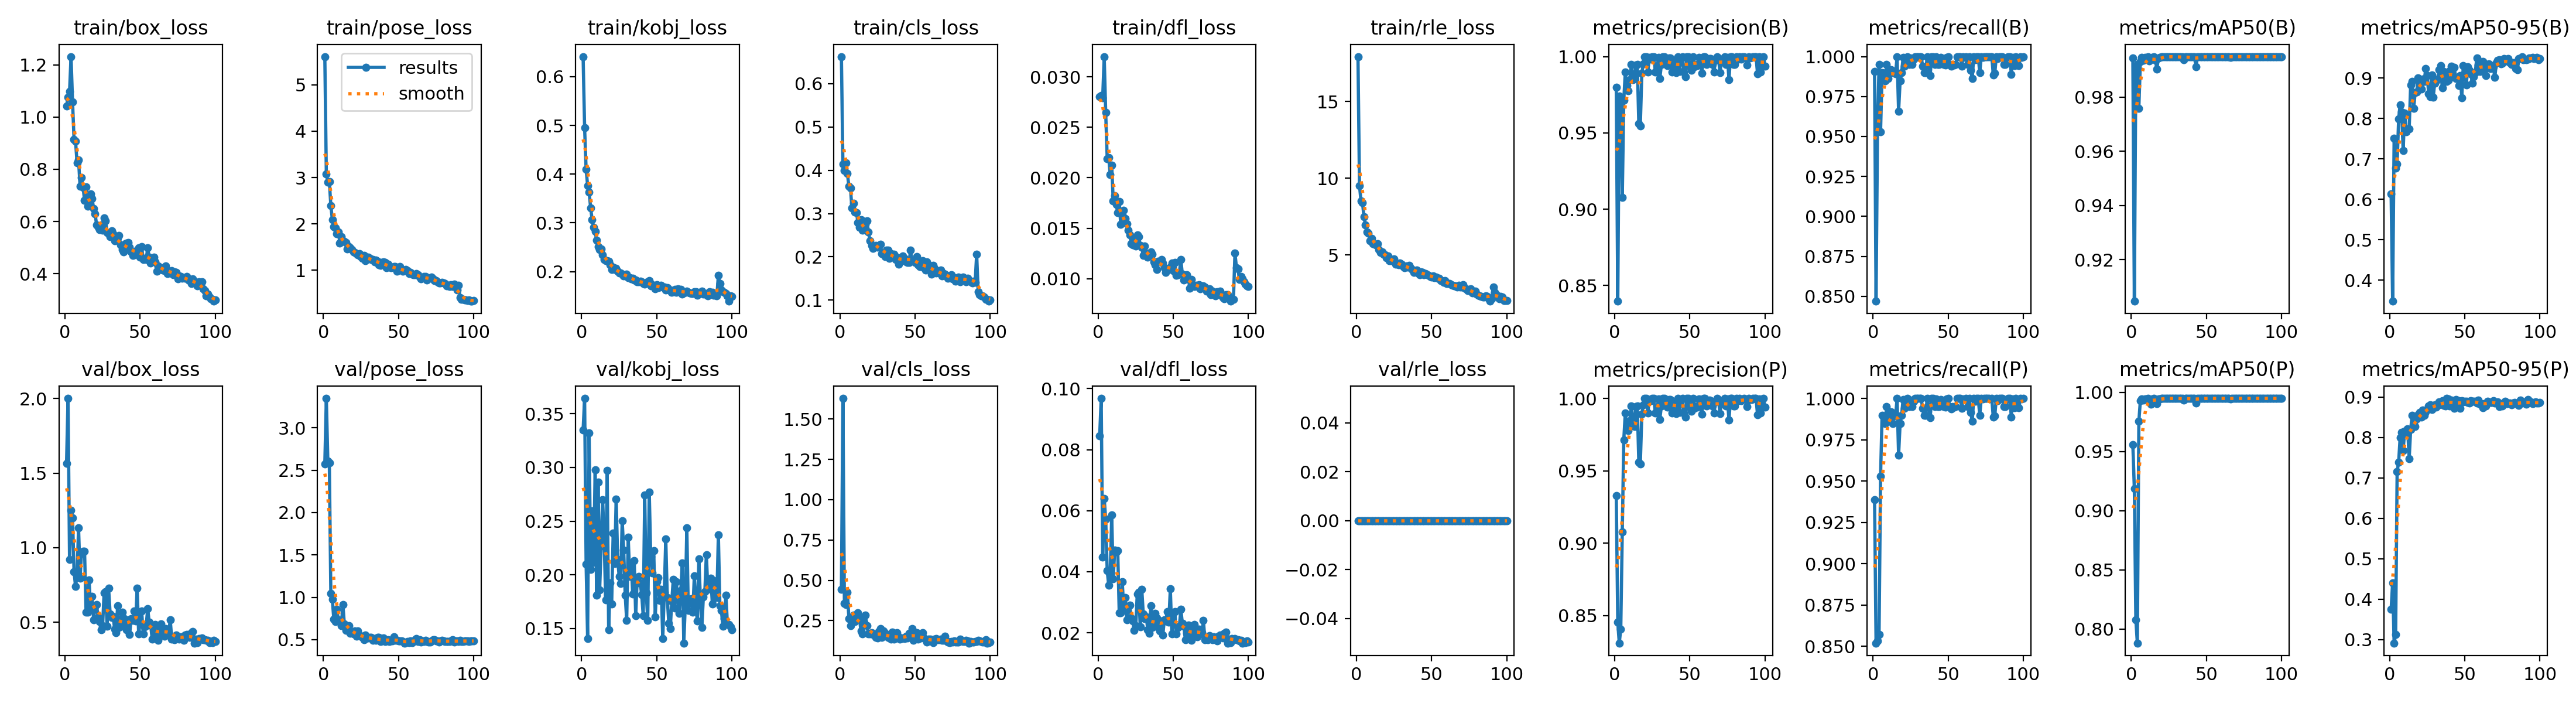

The data file committed next to this chart (first rows):
epoch, time, train/box_loss, train/pose_loss, train/kobj_loss, train/cls_loss, train/dfl_loss, train/rle_loss, metrics/precision(B), metrics/recall(B), metrics/mAP50(B), metrics/mAP50-95(B), metrics/precision(P), metrics/recall(P), metrics/mAP50(P), metrics/mAP50-95(P), val/box_loss, val/pose_loss, val/kobj_loss, val/cls_loss, val/dfl_loss, val/rle_loss, lr/pg0, lr/pg1
1, 43.06, 1.043, 5.612, 0.6413, 0.6628, 0.02802, 17.92, 0.9798, 0.9907, 0.9944, 0.6131, 0.9329, 0.9388, 0.956, 0.3747, 1.565, 2.577, 0.3347, 0.4435, 0.08459, 0, 0.0006616, 0.0006616
2, 83.27, 1.076, 3.08, 0.4947, 0.4147, 0.02814, 9.532, 0.8397, 0.8469, 0.9047, 0.3479, 0.8454, 0.852, 0.9186, 0.4405, 2, 3.348, 0.3643, 1.628, 0.09681, 0, 0.001315, 0.001315
3, 123, 1.097, 2.904, 0.4094, 0.3989, 0.02792, 8.523, 0.974, 0.9574, 0.9908, 0.7506, 0.831, 0.8533, 0.8077, 0.2917, 0.9216, 2.609, 0.2101, 0.3572, 0.04474, 0, 0.001955, 0.001955
4, 163.7, 1.232, 2.917, 0.3769, 0.4165, 0.032, 8.413, 0.9701, 0.9949, 0.992, 0.6775, 0.8408, 0.8571, 0.7881, 0.3132, 1.251, 2.588, 0.1409, 0.3481, 0.06393, 0, 0.001941, 0.001941
5, 204.1, 1.058, 2.398, 0.3634, 0.3932, 0.02645, 7.485, 0.9077, 0.9529, 0.976, 0.6877, 0.9077, 0.9529, 0.9755, 0.7161, 1.201, 1.042, 0.3319, 0.4243, 0.05727, 0, 0.001921, 0.001921
6, 243.2, 0.9138, 2.093, 0.331, 0.3625, 0.02191, 6.959, 0.9714, 0.9898, 0.9931, 0.7992, 0.9714, 0.9898, 0.9931, 0.7393, 0.8404, 0.9742, 0.2051, 0.2636, 0.04035, 0, 0.001901, 0.001901
7, 282.6, 0.9072, 1.934, 0.3068, 0.3596, 0.022, 6.486, 0.9898, 0.9895, 0.9947, 0.8341, 0.9898, 0.9895, 0.9947, 0.8003, 0.7397, 0.7379, 0.2598, 0.2201, 0.03558, 0, 0.001881, 0.001881
8, 320.3, 0.8242, 1.912, 0.2909, 0.3127, 0.02029, 6.44, 0.9809, 0.9847, 0.9936, 0.8162, 0.9809, 0.9847, 0.9934, 0.8129, 0.8167, 0.7145, 0.2117, 0.2621, 0.03926, 0, 0.001861, 0.001861
9, 359.2, 0.8356, 1.781, 0.2823, 0.3234, 0.02126, 5.923, 0.9777, 0.9949, 0.9946, 0.721, 0.9777, 0.9949, 0.9946, 0.7682, 1.133, 0.8596, 0.2976, 0.2862, 0.05851, 0, 0.001842, 0.001842
10, 399.9, 0.7339, 1.825, 0.2642, 0.303, 0.01773, 6.084, 0.9847, 0.9863, 0.9944, 0.8135, 0.9847, 0.9863, 0.9944, 0.8159, 0.7968, 0.7354, 0.1809, 0.245, 0.03775, 0, 0.001822, 0.001822
11, 439.6, 0.7679, 1.584, 0.2511, 0.3026, 0.01823, 5.75, 0.9949, 0.9917, 0.995, 0.7669, 0.9949, 0.9917, 0.995, 0.8087, 0.9614, 0.7277, 0.2861, 0.2647, 0.0471, 0, 0.001802, 0.001802
12, 478.4, 0.7312, 1.724, 0.2449, 0.2797, 0.01734, 5.711, 0.9848, 0.9917, 0.9933, 0.7742, 0.9848, 0.9917, 0.9933, 0.8214, 0.9742, 0.6625, 0.1859, 0.299, 0.04646, 0, 0.001782, 0.001782
13, 518, 0.6803, 1.616, 0.246, 0.2676, 0.01653, 5.661, 0.9857, 0.9898, 0.9945, 0.7734, 0.9806, 0.9847, 0.99, 0.7471, 0.975, 0.9168, 0.227, 0.2694, 0.04698, 0, 0.001762, 0.001762
14, 557.3, 0.7337, 1.625, 0.2346, 0.2861, 0.01764, 5.734, 0.9944, 0.9898, 0.9947, 0.8832, 0.9944, 0.9898, 0.9947, 0.8202, 0.5662, 0.6825, 0.2699, 0.1849, 0.02655, 0, 0.001743, 0.001743
15, 598.6, 0.6585, 1.601, 0.2252, 0.2612, 0.01536, 5.365, 0.9949, 0.9893, 0.9948, 0.8912, 0.9949, 0.9893, 0.9948, 0.8554, 0.5666, 0.6081, 0.2331, 0.1699, 0.02645, 0, 0.001723, 0.001723
16, 638.3, 0.6623, 1.46, 0.2222, 0.2624, 0.01632, 5.166, 0.9561, 0.9999, 0.9937, 0.8244, 0.9561, 0.9999, 0.9937, 0.8359, 0.7847, 0.637, 0.1765, 0.2373, 0.03672, 0, 0.001703, 0.001703
17, 675.9, 0.7065, 1.505, 0.2227, 0.2745, 0.0168, 5.201, 0.9546, 0.9657, 0.9903, 0.8644, 0.9546, 0.9657, 0.9903, 0.828, 0.5919, 0.6671, 0.2972, 0.2833, 0.02787, 0, 0.001683, 0.001683
18, 714.3, 0.6887, 1.486, 0.2213, 0.2834, 0.01595, 5.058, 0.989, 0.9847, 0.9945, 0.865, 0.989, 0.9847, 0.9945, 0.8462, 0.6724, 0.5722, 0.149, 0.2177, 0.03156, 0, 0.001663, 0.001663
19, 753.8, 0.6495, 1.45, 0.2143, 0.2571, 0.01545, 5, 0.9954, 0.9898, 0.9948, 0.8998, 0.9954, 0.9898, 0.9948, 0.8565, 0.5185, 0.5851, 0.1925, 0.1678, 0.0242, 0, 0.001644, 0.001644
20, 793.1, 0.6293, 1.388, 0.2049, 0.2378, 0.01483, 4.83, 1, 0.9993, 0.995, 0.8817, 1, 0.9993, 0.995, 0.8622, 0.608, 0.5693, 0.1727, 0.1679, 0.02859, 0, 0.001624, 0.001624
21, 832.4, 0.5877, 1.377, 0.2094, 0.2258, 0.01434, 4.927, 1, 0.9941, 0.995, 0.873, 1, 0.9941, 0.995, 0.8513, 0.6184, 0.6018, 0.2387, 0.1765, 0.02905, 0, 0.001604, 0.001604
22, 872.4, 0.5781, 1.36, 0.2044, 0.219, 0.0135, 4.612, 0.9899, 0.9972, 0.995, 0.8968, 0.9899, 0.9972, 0.995, 0.8684, 0.5321, 0.5379, 0.2105, 0.1663, 0.02485, 0, 0.001584, 0.001584
23, 912.5, 0.5684, 1.333, 0.2068, 0.2251, 0.01333, 4.636, 0.9994, 1, 0.995, 0.8911, 0.9994, 1, 0.995, 0.855, 0.5065, 0.6058, 0.2706, 0.1613, 0.02389, 0, 0.001564, 0.001564
24, 953.8, 0.5877, 1.351, 0.2004, 0.2266, 0.01383, 4.701, 0.9985, 0.9949, 0.995, 0.9227, 0.9985, 0.9949, 0.995, 0.8633, 0.4503, 0.5526, 0.2142, 0.1481, 0.02085, 0, 0.001545, 0.001545
25, 994.7, 0.5661, 1.297, 0.1978, 0.2228, 0.01324, 4.748, 1, 0.9991, 0.995, 0.9053, 1, 0.9991, 0.995, 0.8691, 0.4785, 0.5436, 0.1985, 0.144, 0.02234, 0, 0.001525, 0.001525
26, 1032, 0.6142, 1.258, 0.1971, 0.2262, 0.01434, 4.406, 1, 0.9949, 0.995, 0.8612, 1, 0.9949, 0.995, 0.878, 0.6992, 0.5245, 0.192, 0.1822, 0.03272, 0, 0.001505, 0.001505
27, 1070, 0.6033, 1.321, 0.1953, 0.2284, 0.01417, 4.442, 0.9899, 0.9983, 0.9949, 0.8541, 0.9899, 0.9983, 0.9949, 0.8816, 0.7033, 0.5019, 0.2504, 0.2, 0.03329, 0, 0.001485, 0.001485
28, 1110, 0.5568, 1.204, 0.1918, 0.2076, 0.01328, 4.348, 0.9899, 1, 0.9949, 0.9078, 0.9899, 1, 0.9949, 0.8695, 0.4721, 0.5529, 0.2231, 0.1457, 0.0219, 0, 0.001465, 0.001465
29, 1149, 0.5527, 1.272, 0.1933, 0.2062, 0.01313, 4.463, 0.9994, 1, 0.995, 0.8527, 0.9994, 1, 0.995, 0.8749, 0.728, 0.5196, 0.1813, 0.1879, 0.03429, 0, 0.001446, 0.001446
30, 1188, 0.5413, 1.278, 0.1953, 0.2011, 0.01229, 4.388, 0.9856, 1, 0.9949, 0.8874, 0.9856, 1, 0.9949, 0.8811, 0.5576, 0.5194, 0.1577, 0.1702, 0.02613, 0, 0.001426, 0.001426
31, 1228, 0.5654, 1.25, 0.1874, 0.2161, 0.01323, 4.263, 0.9947, 1, 0.995, 0.8936, 0.9947, 1, 0.995, 0.8747, 0.5332, 0.5262, 0.235, 0.1549, 0.0247, 0, 0.001406, 0.001406
32, 1268, 0.5539, 1.232, 0.1874, 0.2155, 0.01257, 4.168, 0.9999, 1, 0.995, 0.8979, 0.9999, 1, 0.995, 0.879, 0.542, 0.5287, 0.1986, 0.1465, 0.02523, 0, 0.001386, 0.001386
33, 1307, 0.5265, 1.235, 0.1847, 0.1967, 0.01213, 4.272, 1, 0.9939, 0.995, 0.92, 1, 0.9939, 0.995, 0.8885, 0.4545, 0.4918, 0.2106, 0.1431, 0.02099, 0, 0.001366, 0.001366
34, 1348, 0.5282, 1.182, 0.1867, 0.2073, 0.01236, 4.219, 0.9988, 0.9898, 0.9949, 0.9311, 0.9988, 0.9898, 0.9949, 0.8821, 0.4286, 0.5123, 0.1823, 0.1363, 0.01974, 0, 0.001347, 0.001347
35, 1385, 0.5369, 1.221, 0.1826, 0.2041, 0.01268, 4.343, 0.9939, 0.9898, 0.9938, 0.8762, 0.9939, 0.9898, 0.9938, 0.8914, 0.6125, 0.492, 0.2134, 0.1804, 0.0289, 0, 0.001327, 0.001327
36, 1423, 0.5456, 1.192, 0.1824, 0.2067, 0.01245, 4.17, 0.9992, 1, 0.995, 0.9154, 0.9992, 1, 0.995, 0.8797, 0.4668, 0.5276, 0.162, 0.1352, 0.02167, 0, 0.001307, 0.001307
37, 1463, 0.51, 1.118, 0.1797, 0.1932, 0.01165, 4.047, 0.9992, 0.9949, 0.995, 0.9131, 0.9992, 0.9949, 0.995, 0.8779, 0.4838, 0.5259, 0.197, 0.1422, 0.02242, 0, 0.001287, 0.001287
38, 1502, 0.4924, 1.099, 0.1796, 0.1991, 0.0114, 3.865, 0.9898, 0.9882, 0.9949, 0.8919, 0.9898, 0.9882, 0.9949, 0.8969, 0.5674, 0.4763, 0.1984, 0.1742, 0.02626, 0, 0.001267, 0.001267
39, 1541, 0.4837, 1.168, 0.1805, 0.1833, 0.01091, 3.978, 0.9974, 1, 0.995, 0.8948, 0.9974, 1, 0.995, 0.8957, 0.5287, 0.4821, 0.1921, 0.1508, 0.02476, 0, 0.001248, 0.001248
40, 1581, 0.5153, 1.179, 0.179, 0.1891, 0.01172, 4.038, 0.9947, 1, 0.995, 0.9171, 0.9947, 1, 0.995, 0.8783, 0.4657, 0.523, 0.1814, 0.1371, 0.02172, 0, 0.001228, 0.001228
41, 1620, 0.5175, 1.165, 0.1754, 0.1976, 0.01173, 3.842, 0.9895, 0.9949, 0.9949, 0.9291, 0.9895, 0.9949, 0.9949, 0.8924, 0.4487, 0.4794, 0.1618, 0.1379, 0.02052, 0, 0.001208, 0.001208
42, 1661, 0.52, 1.054, 0.1745, 0.2022, 0.01188, 3.709, 1, 0.9998, 0.995, 0.9025, 1, 0.9998, 0.995, 0.8912, 0.5148, 0.4924, 0.2742, 0.1437, 0.02392, 0, 0.001188, 0.001188
43, 1700, 0.501, 1.124, 0.1765, 0.1971, 0.01156, 3.913, 0.9902, 0.9949, 0.9913, 0.9261, 0.9902, 0.9949, 0.9913, 0.8724, 0.4184, 0.4995, 0.1833, 0.138, 0.01917, 0, 0.001168, 0.001168
44, 1738, 0.4842, 1.07, 0.1793, 0.1884, 0.01109, 3.856, 0.9983, 0.9949, 0.995, 0.8983, 0.9983, 0.9949, 0.995, 0.8943, 0.5264, 0.4776, 0.1575, 0.1538, 0.02425, 0, 0.001149, 0.001149
45, 1775, 0.4706, 1.057, 0.1821, 0.1876, 0.01064, 3.721, 1, 0.9994, 0.995, 0.9021, 1, 0.9994, 0.995, 0.8822, 0.5144, 0.4952, 0.2772, 0.1446, 0.02393, 0, 0.001129, 0.001129
46, 1814, 0.4727, 1.064, 0.1704, 0.187, 0.01097, 3.798, 0.9899, 0.9988, 0.9949, 0.8806, 0.9899, 0.9988, 0.9949, 0.8905, 0.5757, 0.4841, 0.2173, 0.1725, 0.02689, 0, 0.001109, 0.001109
47, 1853, 0.4862, 1.077, 0.1733, 0.2154, 0.0109, 3.702, 0.9869, 0.9949, 0.9949, 0.9066, 0.9869, 0.9949, 0.9949, 0.8721, 0.5075, 0.5335, 0.2019, 0.1589, 0.02349, 0, 0.001089, 0.001089
48, 1893, 0.4895, 1.078, 0.1694, 0.1915, 0.01113, 3.666, 1, 0.9949, 0.995, 0.851, 1, 0.9949, 0.995, 0.8908, 0.7286, 0.4953, 0.2224, 0.1996, 0.03435, 0, 0.001069, 0.001069
49, 1932, 0.5002, 0.9728, 0.1642, 0.1917, 0.01157, 3.617, 1, 0.9995, 0.995, 0.93, 1, 0.9995, 0.995, 0.8878, 0.421, 0.4944, 0.1609, 0.1287, 0.01959, 0, 0.00105, 0.00105
50, 1971, 0.4643, 1.033, 0.1735, 0.187, 0.01079, 3.557, 0.9938, 1, 0.995, 0.9118, 0.9938, 1, 0.995, 0.8897, 0.5028, 0.4882, 0.1936, 0.1476, 0.02317, 0, 0.00103, 0.00103
51, 2012, 0.5043, 1.08, 0.1678, 0.2003, 0.01161, 3.656, 0.9909, 0.9949, 0.995, 0.8826, 0.9909, 0.9949, 0.995, 0.8894, 0.5738, 0.4836, 0.1972, 0.1751, 0.02689, 0, 0.00101, 0.00101
52, 2052, 0.454, 1.011, 0.1684, 0.182, 0.01036, 3.53, 1, 0.9938, 0.995, 0.9275, 1, 0.9938, 0.995, 0.8862, 0.4235, 0.4838, 0.1764, 0.1357, 0.01958, 0, 0.0009902, 0.0009902
53, 2091, 0.46, 0.9821, 0.1722, 0.1773, 0.01038, 3.554, 0.9933, 0.9949, 0.9949, 0.9194, 0.9933, 0.9949, 0.9949, 0.8853, 0.4685, 0.4817, 0.1867, 0.1427, 0.0217, 0, 0.0009704, 0.0009704
54, 2128, 0.4552, 0.9837, 0.1683, 0.1777, 0.0106, 3.498, 0.9949, 0.9948, 0.9949, 0.9106, 0.9949, 0.9948, 0.9949, 0.8915, 0.4759, 0.4598, 0.1408, 0.1442, 0.02204, 0, 0.0009506, 0.0009506
55, 2167, 0.4987, 1.011, 0.1678, 0.1908, 0.01189, 3.495, 0.994, 0.9949, 0.995, 0.8878, 0.994, 0.9949, 0.995, 0.8901, 0.5926, 0.4669, 0.1836, 0.1763, 0.02773, 0, 0.0009308, 0.0009308
56, 2207, 0.4638, 0.9897, 0.1623, 0.175, 0.01046, 3.328, 0.9994, 1, 0.995, 0.9032, 0.9994, 1, 0.995, 0.8896, 0.5, 0.4788, 0.2334, 0.1412, 0.02307, 0, 0.000911, 0.000911
57, 2247, 0.4423, 0.928, 0.1667, 0.1696, 0.00988, 3.323, 0.999, 1, 0.995, 0.9137, 0.999, 1, 0.995, 0.8903, 0.4804, 0.4627, 0.1789, 0.1369, 0.02219, 0, 0.0008912, 0.0008912
58, 2285, 0.447, 0.946, 0.1622, 0.1881, 0.01008, 3.221, 0.9892, 1, 0.995, 0.9497, 0.9892, 1, 0.995, 0.8848, 0.3874, 0.4849, 0.155, 0.1181, 0.01777, 0, 0.0008714, 0.0008714
59, 2325, 0.4638, 0.9152, 0.1619, 0.1814, 0.01041, 3.322, 1, 0.994, 0.995, 0.9315, 1, 0.994, 0.995, 0.8922, 0.4301, 0.4634, 0.1499, 0.134, 0.01987, 0, 0.0008516, 0.0008516
60, 2364, 0.4455, 0.8977, 0.157, 0.1735, 0.00999, 3.158, 1, 0.9997, 0.995, 0.9157, 1, 0.9997, 0.995, 0.883, 0.4844, 0.4861, 0.1756, 0.136, 0.02252, 0, 0.0008318, 0.0008318
... 40 more rows
